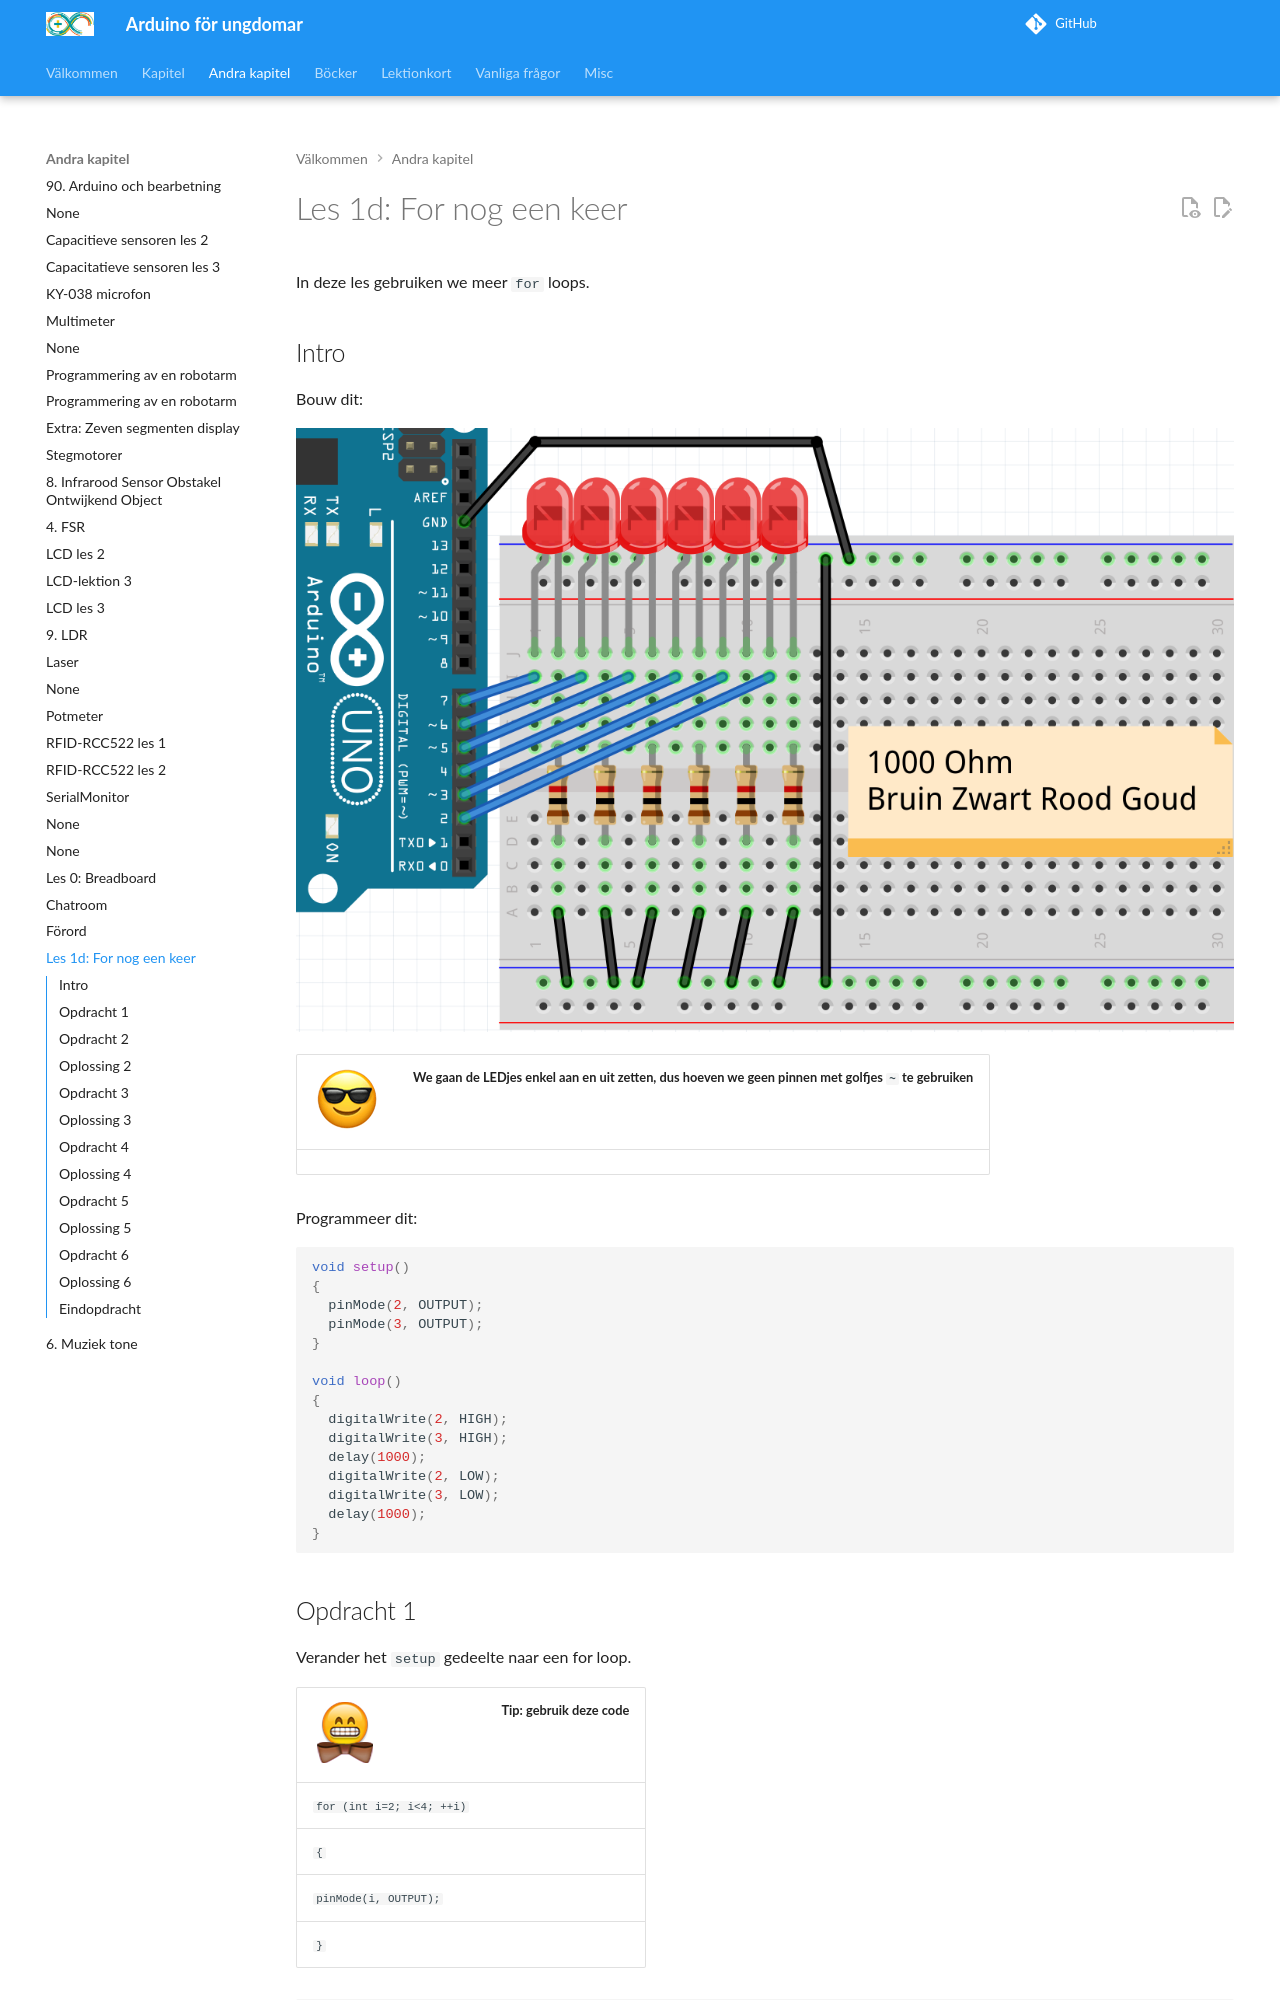

repository: richelbilderbeek/arduino_foer_ungdomar · page: kapitel/for_loop/index.html · generator: mkdocs

# Les 1d: For nog een keer

In deze les gebruiken we meer `for` loops.

## Intro

Bouw dit:

![For loop nog een keer](1d_ForNogEenKeer.png)

![Sunglasses](EmojiSunglasses.png) | We gaan de LEDjes enkel aan en uit zetten, dus hoeven we geen pinnen met golfjes `~` te gebruiken
:-------------:|:----------------------------------------: 

\pagebreak

Programmeer dit:

```c++
void setup()
{
  pinMode(2, OUTPUT);
  pinMode(3, OUTPUT);
}

void loop()
{
  digitalWrite(2, HIGH);
  digitalWrite(3, HIGH);
  delay(1000);
  digitalWrite(2, LOW);
  digitalWrite(3, LOW);
  delay(1000);
}
```
